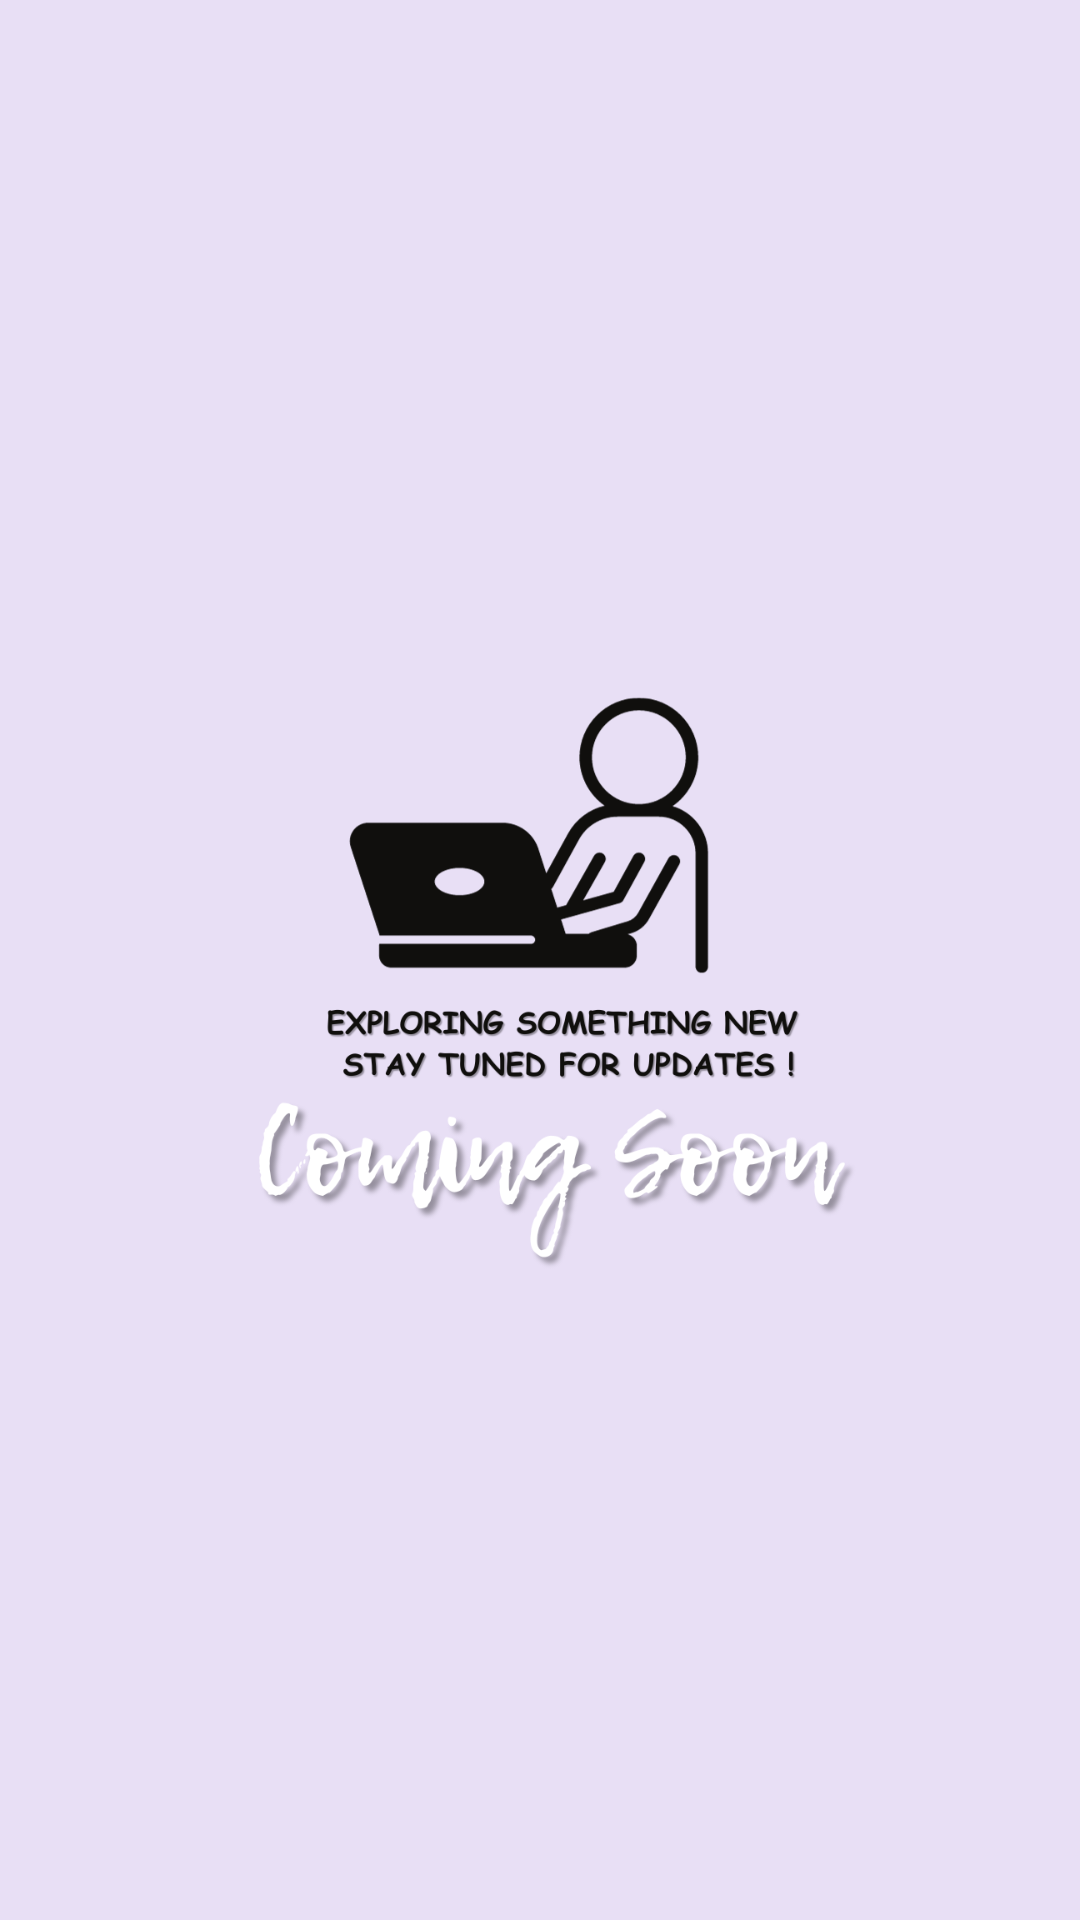

This screen was rendered from an Android layout file. Write that file and the resources it references.
<!-- AndroidManifest.xml: application theme Theme.SUperJournalApp -->
<!-- res/layout/activity_coming_soon.xml -->
<?xml version="1.0" encoding="utf-8"?>
<LinearLayout xmlns:android="http://schemas.android.com/apk/res/android"
    xmlns:tools="http://schemas.android.com/tools"
    android:layout_width="match_parent"
    android:layout_height="match_parent"
    android:background="#e8dff5"
    android:gravity="center"
    android:orientation="horizontal"
    tools:context=".utils.comingSoonActivity">

    <ImageView
        android:layout_width="300dp"
        android:layout_height="300dp"
        android:src="@drawable/more_coming_soon_purple" />

</LinearLayout>
<!-- resources referenced by this layout -->
<resources>
  <!-- drawable more_coming_soon_purple: png bitmap (drawable, 131029 bytes) -->
  <style name="Theme.SUperJournalApp" parent="Base.Theme.SUperJournalApp" />
  <style name="Base.Theme.SUperJournalApp" parent="Theme.Material3.DayNight.NoActionBar">
          
          
      </style>
</resources>
